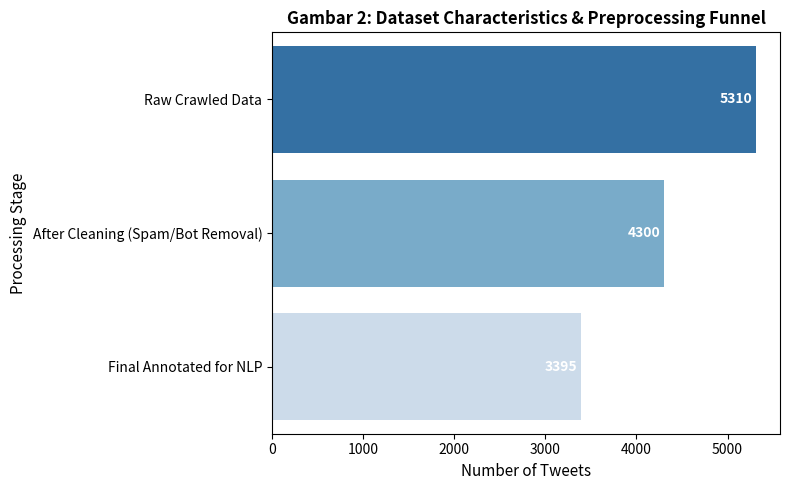

Generate this figure with matplotlib: (Note: this script raises an exception after producing the figure.)
import matplotlib.pyplot as plt
import seaborn as sns
import pandas as pd
import numpy as np

# Updated Dataset Characteristics based on the thesis numbers (Raw = 5310)
labels = ['Raw Crawled Data', 'After Cleaning (Spam/Bot Removal)', 'Final Annotated for NLP']
counts = [5310, 4300, 3395]

plt.figure(figsize=(8, 5))
sns.barplot(x=counts, y=labels, hue=labels, palette="Blues_r", legend=False)
plt.title("Gambar 2: Dataset Characteristics & Preprocessing Funnel", fontsize=12, fontweight='bold')
plt.xlabel("Number of Tweets", fontsize=11)
plt.ylabel("Processing Stage", fontsize=11)

# Add text labels on bars
for index, value in enumerate(counts):
    plt.text(value - 400, index, str(value), color='white', fontweight='bold', va='center')

plt.tight_layout()
plt.savefig("results/2_dataset_characteristics.png", dpi=300)
plt.close()
